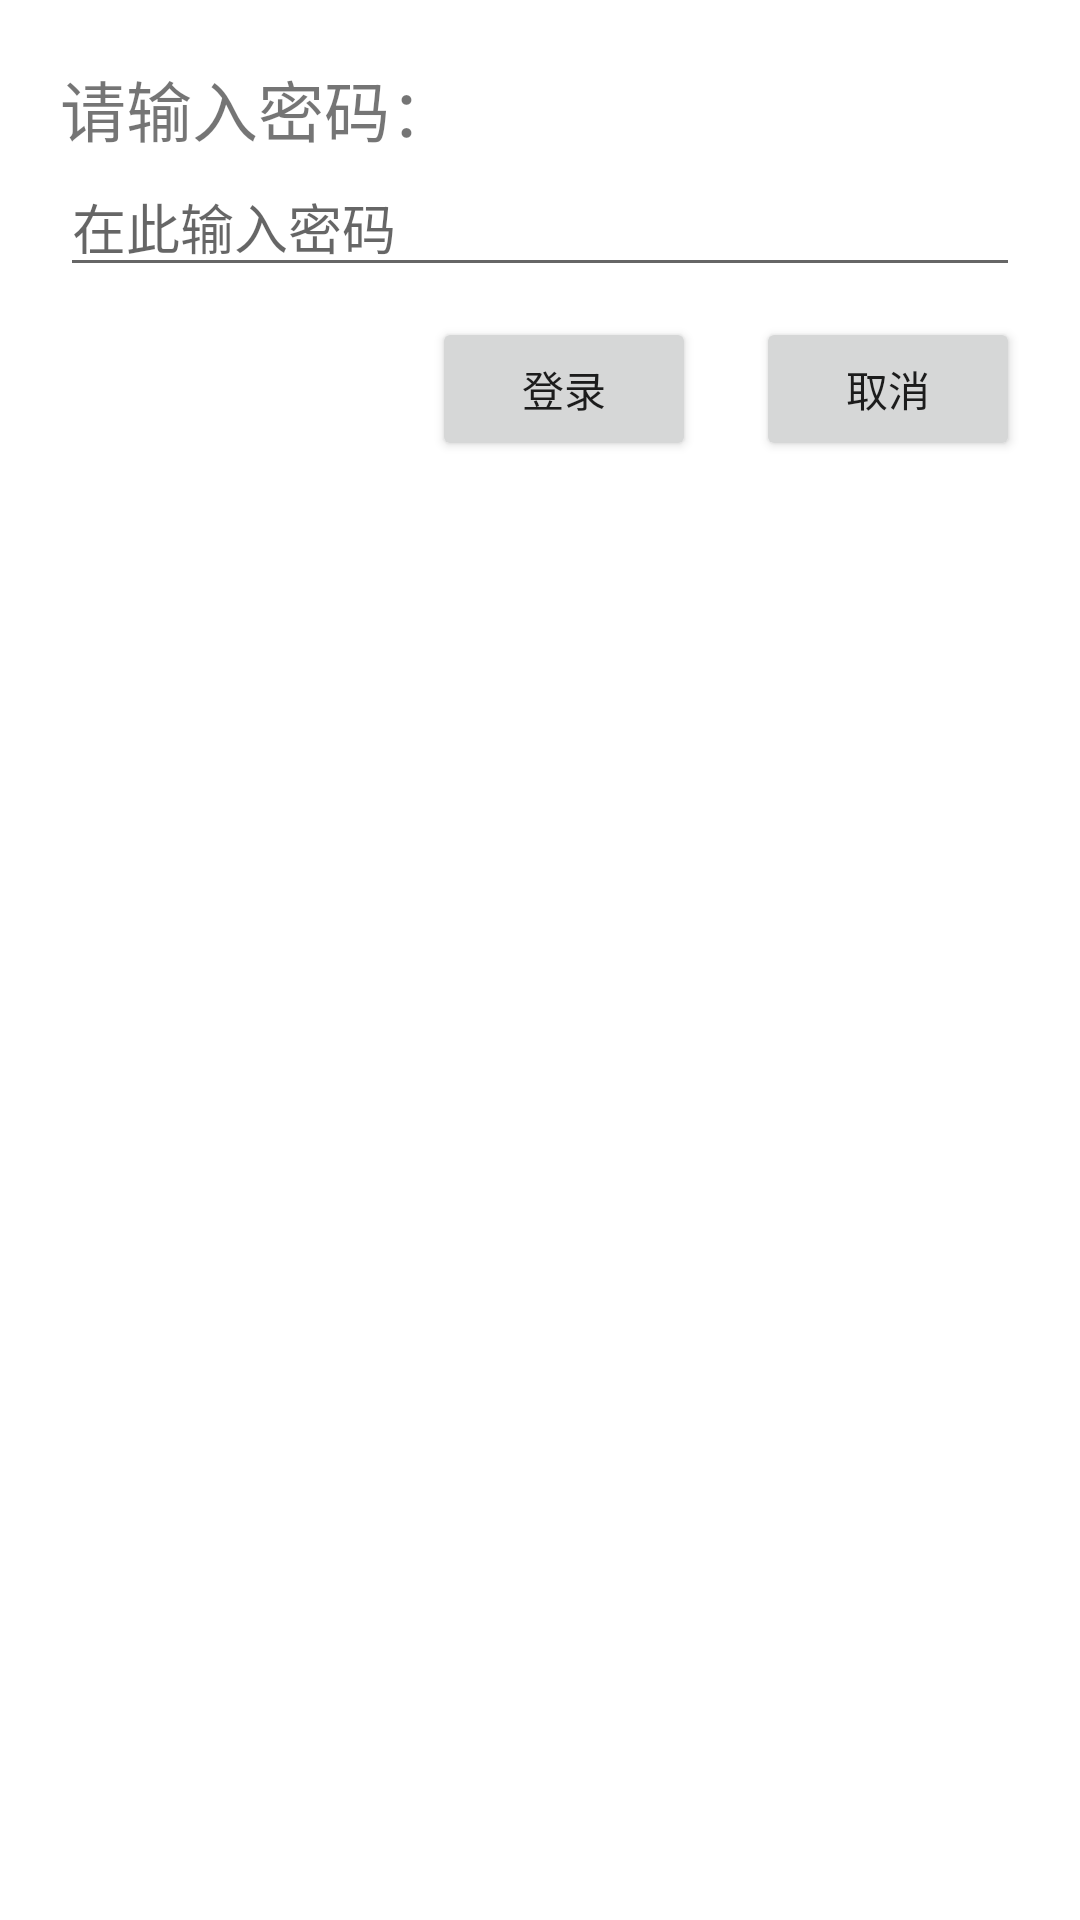

Write the Android layout XML for this screen, with the resource values it uses.
<!-- AndroidManifest.xml: application theme Theme.WealthManage -->
<!-- res/layout/activity_login.xml -->
<?xml version="1.0" encoding="utf-8"?>
<androidx.constraintlayout.widget.ConstraintLayout xmlns:android="http://schemas.android.com/apk/res/android"
    xmlns:app="http://schemas.android.com/apk/res-auto"
    xmlns:tools="http://schemas.android.com/tools"
    android:layout_width="match_parent"
    android:layout_height="match_parent"
    tools:context=".LoginActivity">

    <TextView
        android:id="@+id/textView"
        android:layout_width="wrap_content"
        android:layout_height="wrap_content"
        android:layout_marginStart="20dp"
        android:layout_marginTop="20dp"
        android:text="请输入密码："
        android:textSize="22sp"
        app:layout_constraintStart_toStartOf="parent"
        app:layout_constraintTop_toTopOf="parent" />

    <EditText
        android:id="@+id/editText"
        android:layout_width="match_parent"
        android:layout_height="wrap_content"
        android:inputType="numberPassword"
        android:layout_marginStart="20dp"
        android:layout_marginEnd="20dp"
        android:hint="在此输入密码"
        app:layout_constraintStart_toStartOf="parent"
        app:layout_constraintTop_toBottomOf="@+id/textView" />

    <Button
        android:id="@+id/button"
        android:layout_width="wrap_content"
        android:layout_height="wrap_content"
        android:text="登录"
        android:layout_marginEnd="20dp"
        app:layout_constraintEnd_toStartOf="@+id/button2"
        app:layout_constraintTop_toTopOf="@+id/button2" />

    <Button
        android:id="@+id/button2"
        android:layout_width="wrap_content"
        android:layout_height="wrap_content"
        android:layout_marginTop="10dp"
        android:text="取消"
        app:layout_constraintEnd_toEndOf="@+id/editText"
        app:layout_constraintTop_toBottomOf="@+id/editText" />
</androidx.constraintlayout.widget.ConstraintLayout>
<!-- resources referenced by this layout -->
<resources>
  <style name="Theme.WealthManage" parent="Theme.MaterialComponents.DayNight.DarkActionBar">
          
          <item name="colorPrimary">@color/purple_500</item>
          <item name="colorPrimaryVariant">@color/purple_700</item>
          <item name="colorOnPrimary">@color/white</item>
          
          <item name="colorSecondary">@color/teal_200</item>
          <item name="colorSecondaryVariant">@color/teal_700</item>
          <item name="colorOnSecondary">@color/black</item>
          
          <item name="android:statusBarColor" tools:targetApi="l">?attr/colorPrimaryVariant</item>
          
      </style>
  <!-- not gathered from this repository: default colours our renderer supplied (Android Studio template values) -->
  <color name="purple_500">#FF6200EE</color>
  <color name="purple_700">#FF3700B3</color>
  <color name="teal_200">#FF03DAC5</color>
  <color name="teal_700">#FF018786</color>
  <color name="black">#FF000000</color>
  <color name="white">#FFFFFFFF</color>
</resources>
